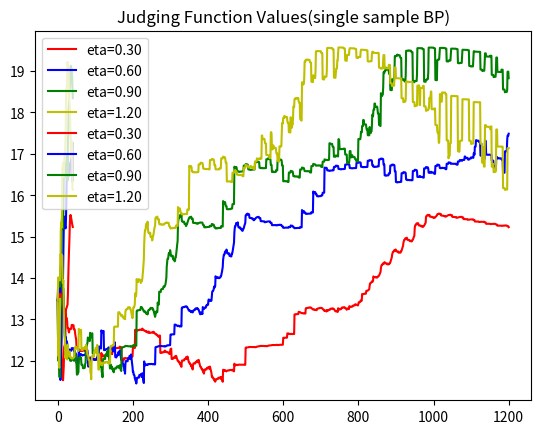

This figure's Python source:
#!/usr/bin/python3
# coding=utf-8

import math
import copy
import numpy as np
import matplotlib.pyplot as plt

# Samples
omega1 = np.array([
    [1.58, 2.32, -5.8],
    [0.67, 1.58, -4.78],
    [1.04, 1.01, -3.63],
    [-1.49, 2.18, -3.39],
    [-0.41, 1.21, -4.73],
    [1.39, 3.16, 2.87],
    [1.20, 1.40, -1.89],
    [-0.92, 1.44, -3.22],
    [0.45, 1.33, -4.38],
    [-0.76, 0.84, -1.96]
])
omega2 = np.array([
    [0.21, 0.03, -2.21],
    [0.37, 0.28, -1.8],
    [0.18, 1.22, 0.16],
    [-0.24, 0.93, -1.01],
    [-1.18, 0.39, -0.39],
    [0.74, 0.96, -1.16],
    [-0.38, 1.94, -0.48],
    [0.02, 0.72, -0.17],
    [0.44, 1.31, -0.14],
    [0.46, 1.49, 0.68]
])
omega3 = np.array([
    [-1.54, 1.71, 0.64],
    [5.41, 3.45, -1.33],
    [1.55, 0.99, 2.69],
    [1.86, 3.19, 1.51],
    [1.68, 1.70, -0.87],
    [3.51, -0.22, -1.39],
    [1.40, -0.44, 0.92],
    [0.44, 0.83, 1.97],
    [0.25, 0.68, -0.99],
    [0.66, -0.45, 0.08]
])


# Constants
sita = 1.5  # When J(w) < sita, training stops.
w_0 = 10  # The initial weight is a uniform U(-w_0,w_0)
eta = 1  # Learning rate
M_bach = 40  # Max training passes of batch BP
M_single = M_bach * 30  # Max training passes of single BP


def trans(layer, x):
    return {
        1: np.tanh(x),  # Hyperbolic function
        2: 1 / (1 + np.exp(-x)),  # sigmoid
        3: x,
    }[layer]


def trans_prime(layer, y):
    return {
        1: 1 - y**2,  # Hyperbolic function
        2: y * (1 - y),  # sigmoid
        3: 1,
    }[layer]


def init_all_sample():
    s = []
    for x in omega1:
        s.append([x, [1, 0, 0]])
    for x in omega2:
        s.append([x, [0, 1, 0]])
    for x in omega3:
        s.append([x, [0, 0, 1]])
    return s


def init_network(n_h):
    d = 3
    c = 3
    w_ih = np.random.uniform(-w_0, w_0, (d, n_h))
    w_hj = np.random.uniform(-w_0, w_0, (n_h, c))
    w_jo = np.identity(3)  # out
    w_xi = np.identity(3)  # in
    ws = [w_xi, w_ih, w_hj, w_jo]
    # print(ws)
    return ws


def get_net_output(sample, ws):
    out = []
    out.append(sample[0])  # initial x
    for k in range(1, len(ws)):
        w = ws[k]
        y = []
        for j in range(len(w[0])):
            s = 0
            x = out[len(out) - 1]
            for i in range(len(x)):
                s += w[i][j] * x[i]
            s = trans(k, s)
            y.append(s)
        out.append(np.array(y))
    return out


def judge_function(samples, ws):
    s = 0
    for sample in samples:
        out = get_net_output(sample, ws)
        t = sample[1]
        z = out[-1]
        delta = t - z
        s += np.sum([x**2 for x in delta])
    return s / 2


def batch_BP(samples, ws, ws_org):
    J = []
    J.append(judge_function(samples, ws))
    for cnt in range(M_bach):
        dws = []
        for w in ws:
            l = (len(w), len(w[0]))
            dws.append(np.zeros(l))
        for k in range(30):
            delta = []
            sample = samples[k % len(samples)]
            t = sample[1]
            out = get_net_output(sample, ws_org)
            z = out[-1]
            delta.append(t - z)
            for layer in range(len(ws) - 2, 0, -1):
                w = ws[layer]
                w_right = ws[layer + 1]
                delta_now = []
                for j in range(len(w[0])):
                    l = [w_right[j][c] * delta[-1][c]
                         for c in range(len(delta[-1]))]
                    sum_right = np.sum(l)
                    delta_now.append(
                        trans_prime(layer, out[layer][j]) * sum_right)
                    for i in range(len(w)):
                        dws[layer][i][j] += eta * \
                            out[layer - 1][i] * delta_now[j]
                delta.append(delta_now)
        for layer in range(len(ws) - 2, 0, -1):
            w = ws[layer]
            for j in range(len(w[0])):
                for i in range(len(w)):
                    w[i][j] += dws[layer][i][j]
        # judge function
        J.append(judge_function(samples, ws))
    return J


def single_sample_BP(samples, ws, ws_org):
    # M_single = 1
    J = []
    J.append(judge_function(samples, ws))
    for k in range(M_single):
        delta = []
        sample = samples[k % len(samples)]
        t = sample[1]
        out = get_net_output(sample, ws_org)
        z = out[-1]
        delta.append(t - z)
        for layer in range(len(ws) - 2, 0, -1):
            w = ws[layer]
            w_right = ws[layer + 1]
            delta_now = []
            for j in range(len(w[0])):
                l = [w_right[j][c] * delta[-1][c]
                     for c in range(len(delta[-1]))]
                sum_right = np.sum(l)
                delta_now.append(trans_prime(layer, out[layer][j]) * sum_right)
                for i in range(len(w)):
                    dw_ij = eta * out[layer - 1][i] * delta_now[j]
                    w[i][j] += dw_ij
            delta.append(delta_now)
        # judge function
        J.append(judge_function(samples, ws))
    return J

if __name__ == '__main__':
    # ws = init_network(20)
    ws = init_network(4)
    ss = init_all_sample()
    colors = [0,'r','b','g','y']
    for i in range(1,5):
        eta = i * 0.3
        Js_batch = batch_BP(ss, copy.deepcopy(ws), ws)
        label = "eta=" + ('%.2f' % eta)
        plt.plot(Js_batch,color=colors[i], label=label)
    plt.title("Judging Function Values(batch BP)")
    plt.legend()
    plt.show()

    for i in range(1,5):
        eta = i * 0.3
        Js_batch = single_sample_BP(ss, copy.deepcopy(ws), ws)
        label = "eta=" + ('%.2f' % eta)
        plt.plot(Js_batch,color=colors[i], label=label)
    plt.title("Judging Function Values(single sample BP)")
    plt.legend()
    plt.show()
